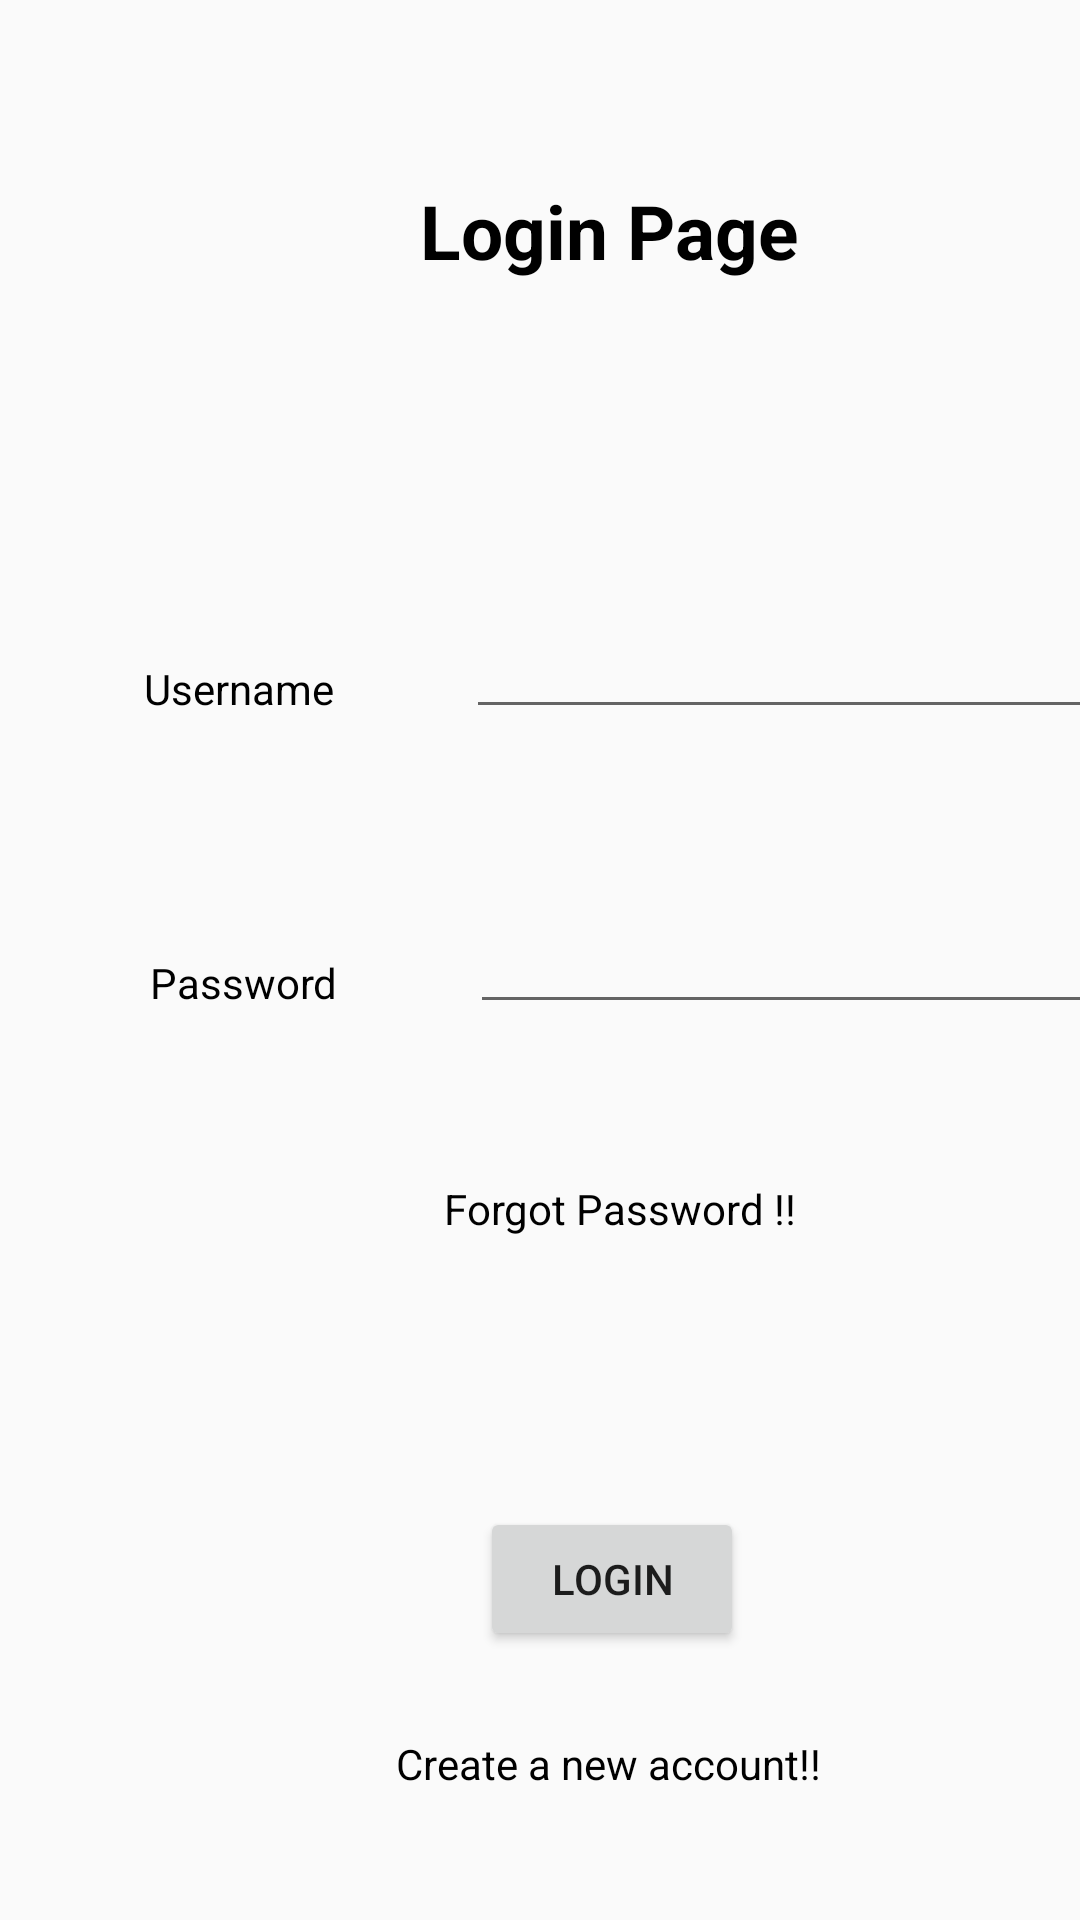

Produce the Android XML layout that renders to this screen, including the resource entries it uses.
<!-- AndroidManifest.xml: application theme AppTheme -->
<!-- res/layout/activity_login_page.xml -->
<?xml version="1.0" encoding="utf-8"?>
<androidx.constraintlayout.widget.ConstraintLayout xmlns:android="http://schemas.android.com/apk/res/android"
    xmlns:app="http://schemas.android.com/apk/res-auto"
    xmlns:tools="http://schemas.android.com/tools"
    android:layout_width="match_parent"
    android:layout_height="match_parent"
    tools:context=".Login_page">

    <TextView
        android:id="@+id/tv2"
        android:layout_width="wrap_content"
        android:layout_height="wrap_content"
        android:layout_marginStart="48dp"
        android:layout_marginTop="220dp"
        android:text="Username"
        android:textColor="@android:color/background_dark"
        app:layout_constraintStart_toStartOf="parent"
        app:layout_constraintTop_toTopOf="parent"
        android:layout_marginLeft="48dp" />

    <EditText
        android:id="@+id/un"
        android:layout_width="wrap_content"
        android:layout_height="wrap_content"
        android:layout_marginStart="44dp"
        android:layout_marginTop="108dp"
        android:ems="10"
        app:layout_constraintStart_toEndOf="@+id/tv2"
        app:layout_constraintTop_toBottomOf="@+id/tv1"
        android:layout_marginLeft="44dp" />

    <TextView
        android:id="@+id/tv3"
        android:layout_width="wrap_content"
        android:layout_height="wrap_content"
        android:layout_marginStart="50dp"
        android:layout_marginTop="79dp"
        android:textColor="@android:color/background_dark"
        android:text="Password"
        app:layout_constraintStart_toStartOf="parent"
        app:layout_constraintTop_toBottomOf="@+id/tv2"
        android:layout_marginLeft="50dp" />

    <Button
        android:id="@+id/login"
        android:layout_width="wrap_content"
        android:layout_height="wrap_content"
        android:layout_marginStart="160dp"
        android:layout_marginLeft="160dp"
        android:layout_marginTop="90dp"
        android:text="login"
        app:layout_constraintStart_toStartOf="parent"
        app:layout_constraintTop_toBottomOf="@+id/fp" />

    <TextView
        android:id="@+id/tv1"
        android:layout_width="wrap_content"
        android:layout_height="wrap_content"
        android:layout_marginStart="140dp"
        android:layout_marginTop="60dp"
        android:text="Login Page"
        android:textColor="@android:color/background_dark"
        android:textSize="25dp"
        android:textStyle="bold"
        app:layout_constraintStart_toStartOf="parent"
        app:layout_constraintTop_toTopOf="parent"
        android:layout_marginLeft="140dp" />

    <EditText
        android:id="@+id/p1"
        android:layout_width="wrap_content"
        android:layout_height="wrap_content"
        android:layout_marginStart="44dp"
        android:layout_marginLeft="44dp"
        android:layout_marginTop="57dp"
        android:ems="10"
        android:inputType="textPassword"
        app:layout_constraintStart_toEndOf="@+id/tv3"
        app:layout_constraintTop_toBottomOf="@+id/un" />

    <TextView
        android:id="@+id/ltv"
        android:layout_width="wrap_content"
        android:layout_height="wrap_content"
        android:layout_marginStart="132dp"
        android:layout_marginLeft="132dp"
        android:layout_marginTop="28dp"
        android:text="Create a new account!!"
        android:clickable="true"
        android:textColor="@android:color/background_dark"
        app:layout_constraintStart_toStartOf="parent"
        app:layout_constraintTop_toBottomOf="@+id/login" />

    <TextView
        android:id="@+id/fp"
        android:layout_width="wrap_content"
        android:layout_height="wrap_content"
        android:layout_marginStart="148dp"
        android:layout_marginLeft="148dp"
        android:layout_marginTop="52dp"
        android:clickable="true"
        android:textColor="@android:color/background_dark"
        android:text="Forgot Password !!"
        app:layout_constraintStart_toStartOf="parent"
        app:layout_constraintTop_toBottomOf="@+id/p1" />

</androidx.constraintlayout.widget.ConstraintLayout>
<!-- resources referenced by this layout -->
<resources>
  <style name="AppTheme" parent="Theme.AppCompat.Light.DarkActionBar">
          
          <item name="colorPrimary">@color/colorPrimary</item>
          <item name="colorPrimaryDark">@color/colorPrimaryDark</item>
          <item name="colorAccent">@color/colorAccent</item>
      </style>
  <!-- not gathered from this repository: default colours our renderer supplied (Android Studio template values) -->
  <color name="colorPrimary">#FF6200EE</color>
  <color name="colorPrimaryDark">#FF3700B3</color>
  <color name="colorAccent">#FF03DAC5</color>
</resources>
